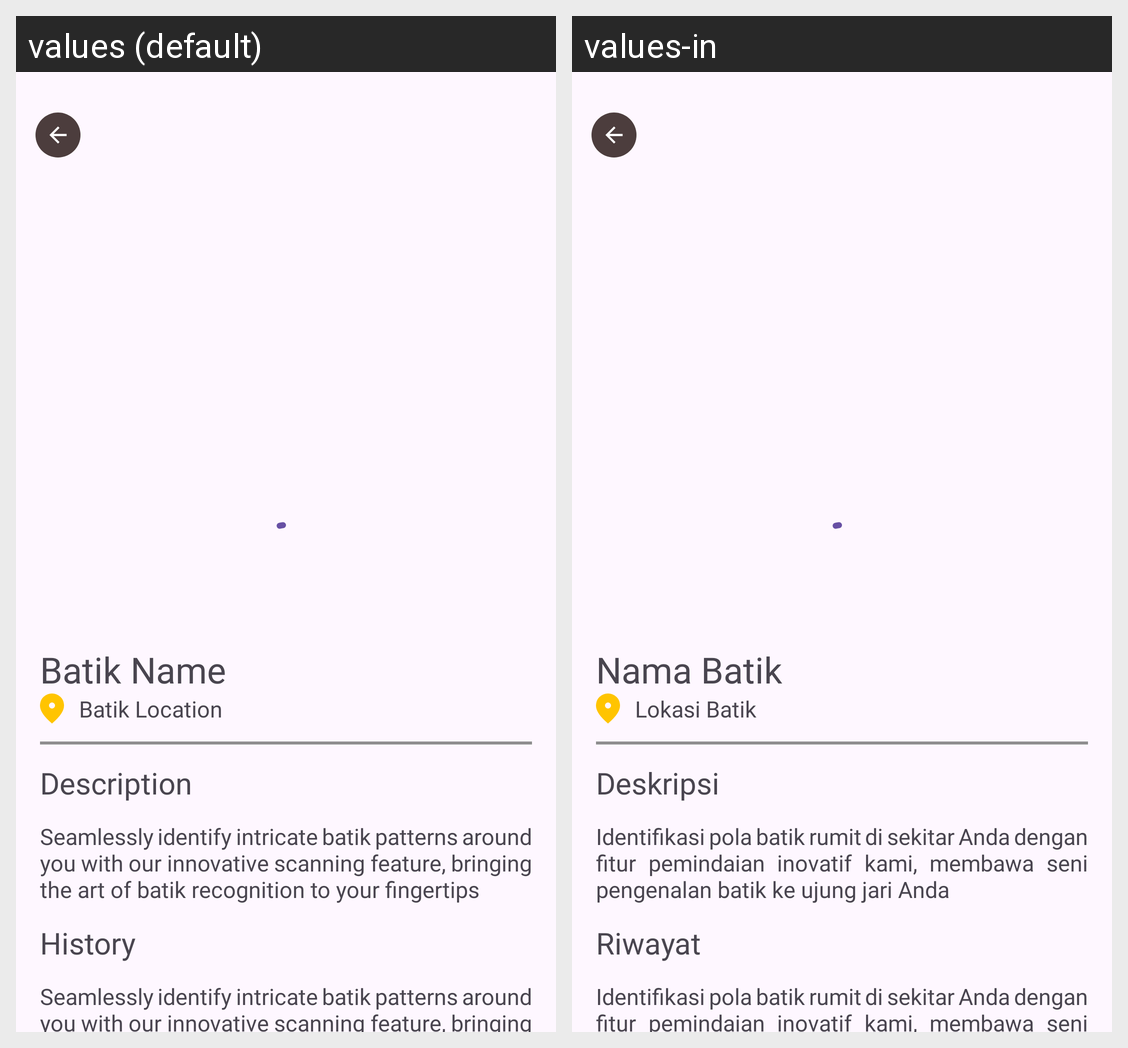

Translations of the strings shown on this Android screen, per locale in the grid:
Android screen res/layout/activity_detail_catalog.xml rendered under 2 locales, left to right: values (default), values-in. Device: Nexus 5 (rendered at 1080×1920; each locale shown at half size, 540×960, under a caption strip naming it); theme Theme.UlikBatik.
Strings drawn on this screen, with the default value and each locale's value (text and hints the layout hard-codes, and strings that could not be matched under every locale, appear in the picture but are not listed):

batik_name
  values: Batik Name
  values-in: Nama Batik

batik_loc
  values: Batik Location
  values-in: Lokasi Batik

description
  values: Description
  values-in: Deskripsi

onboarding_discover_description
  values: Seamlessly identify intricate batik patterns around you with our innovative scanning feature, bringing the art of batik recognition to your fingertips
  values-in: Identifikasi pola batik rumit di sekitar Anda dengan fitur pemindaian inovatif kami, membawa seni pengenalan batik ke ujung jari Anda

history
  values: History
  values-in: Riwayat
